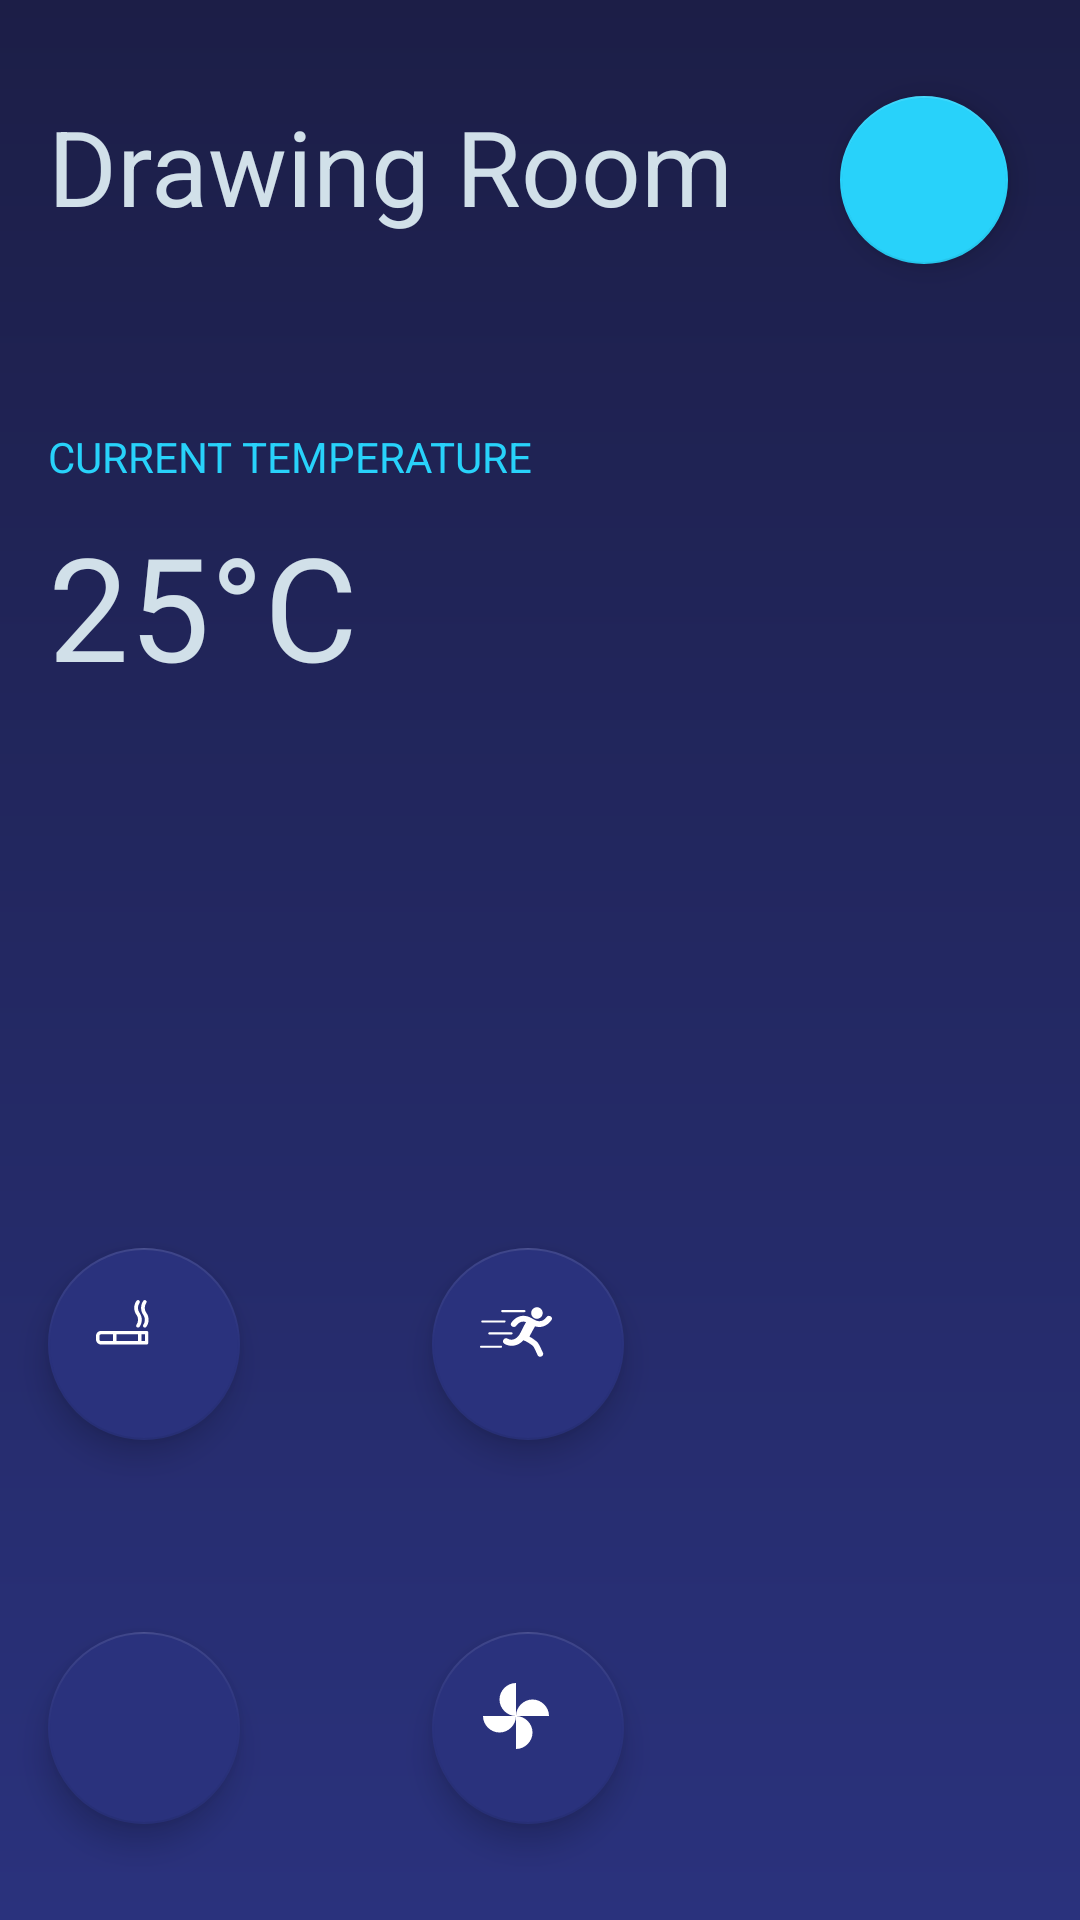

Layout XML and referenced resources for this Android screen:
<!-- AndroidManifest.xml: application theme AppTheme -->
<!-- res/layout/activity_room.xml -->
<?xml version="1.0" encoding="utf-8"?>
<android.support.constraint.ConstraintLayout xmlns:android="http://schemas.android.com/apk/res/android"
    xmlns:app="http://schemas.android.com/apk/res-auto"
    xmlns:tools="http://schemas.android.com/tools"
    android:layout_width="match_parent"
    android:layout_height="match_parent"
    android:background="@drawable/gradient_background"
    tools:context="com.example.yash.intellih_firebase.DrawingRoomActivity">

    <TextView
        android:id="@+id/room_name"
        android:layout_width="wrap_content"
        android:layout_height="wrap_content"
        android:layout_marginLeft="16dp"
        android:layout_marginTop="32dp"
        android:text="Drawing Room"
        android:textColor="#d1e0e9"
        android:textSize="35dp"
        app:layout_constraintLeft_toLeftOf="parent"
        app:layout_constraintTop_toTopOf="parent" />

    <android.support.design.widget.FloatingActionButton
        android:id="@+id/powerButton"
        android:layout_width="wrap_content"
        android:layout_height="wrap_content"
        android:layout_marginEnd="24dp"
        android:layout_marginRight="24dp"
        android:layout_marginTop="32dp"
        app:layout_constraintRight_toRightOf="parent"
        app:layout_constraintTop_toTopOf="parent"
        app:srcCompat="@drawable/power" />

    <android.support.design.widget.FloatingActionButton
        android:id="@+id/floatingActionButton"
        android:layout_width="64dp"
        android:layout_height="72dp"
        android:layout_marginBottom="64dp"
        android:layout_marginLeft="16dp"
        android:src="@drawable/smoking"
        app:backgroundTint="#2A327D"
        app:layout_constraintBottom_toTopOf="@+id/floatingActionButton2"
        app:layout_constraintLeft_toLeftOf="parent"
        app:rippleColor="@color/colorAccent" />

    <android.support.design.widget.FloatingActionButton
        android:id="@+id/floatingActionButton3"
        android:layout_width="64dp"
        android:layout_height="72dp"
        android:layout_marginBottom="64dp"
        android:layout_marginLeft="64dp"
        android:src="@drawable/motion"
        app:backgroundTint="#2A327D"
        app:layout_constraintBottom_toTopOf="@+id/floatingActionButton4"
        app:layout_constraintLeft_toRightOf="@+id/floatingActionButton"
        app:rippleColor="@color/colorAccent" />

    <android.support.design.widget.FloatingActionButton
        android:id="@+id/floatingActionButton2"
        android:layout_width="64dp"
        android:layout_height="72dp"
        android:layout_marginBottom="32dp"
        android:layout_marginLeft="16dp"
        android:src="@drawable/bulb"
        app:backgroundTint="#2A327D"
        app:layout_constraintBottom_toBottomOf="parent"
        app:layout_constraintLeft_toLeftOf="parent"
        app:rippleColor="@color/colorAccent" />

    <android.support.design.widget.FloatingActionButton
        android:id="@+id/floatingActionButton4"
        android:layout_width="64dp"
        android:layout_height="72dp"
        android:layout_marginBottom="32dp"
        android:layout_marginLeft="64dp"
        android:src="@drawable/fan1"
        app:backgroundTint="#2A327D"
        app:layout_constraintBottom_toBottomOf="parent"
        app:layout_constraintLeft_toRightOf="@+id/floatingActionButton2"
        app:rippleColor="@color/colorAccent" />

    <TextView
        android:id="@+id/temperature"
        android:layout_width="wrap_content"
        android:layout_height="wrap_content"
        android:layout_marginLeft="16dp"
        android:layout_marginTop="64dp"
        android:text="CURRENT TEMPERATURE"
        android:textColor="@color/colorAccent"
        app:layout_constraintLeft_toLeftOf="parent"
        app:layout_constraintTop_toBottomOf="@+id/room_name" />

    <TextView
        android:id="@+id/textView3"
        android:layout_width="wrap_content"
        android:layout_height="wrap_content"
        android:layout_marginLeft="16dp"
        android:layout_marginTop="8dp"
        android:text="25°C"
        android:textColor="#d1e0e9"
        android:textSize="48sp"
        app:layout_constraintLeft_toLeftOf="parent"
        app:layout_constraintTop_toBottomOf="@+id/temperature" />

</android.support.constraint.ConstraintLayout>
<!-- resources referenced by this layout -->
<resources>
  <color name="colorAccent">#28D2FA</color>
  <!-- drawable fan1 (drawable) -->
  <?xml version="1.0" encoding="utf-8"?>
  <vector xmlns:android="http://schemas.android.com/apk/res/android"
      android:width="24dp"
      android:height="24dp"
      android:viewportWidth="24"
      android:viewportHeight="24">
  
      <path
          android:fillColor="#ffffff"
          android:pathData="M12 12c0-3 2.5-5.5 5.5-5.5S23 9 23 12H12zm0 0c0 3-2.5 5.5-5.5 5.5S1 15 1
  12h11zm0 0c-3 0-5.5-2.5-5.5-5.5S9 1 12 1v11zm0 0c3 0 5.5 2.5 5.5 5.5S15 23 12
  23V12z" />
      <path
          android:pathData="M0 0h24v24H0z" />
  </vector>
  <!-- drawable gradient_background (drawable) -->
  <?xml version="1.0" encoding="utf-8"?>
  <shape xmlns:android="http://schemas.android.com/apk/res/android">
  
      <gradient
          android:angle="90"
          android:endColor="#1C1E47"
          android:startColor="#2A327D" />
  
  
  </shape>
  <!-- drawable motion: vector/xml drawable (drawable, 2288 chars, omitted) -->
  <!-- drawable smoking (drawable) -->
  <?xml version="1.0" encoding="utf-8"?>
  <vector xmlns:android="http://schemas.android.com/apk/res/android"
      android:width="700.999dp"
      android:height="700.999dp"
      android:viewportWidth="700.999"
      android:viewportHeight="700.999">
  
      <path
          android:fillColor="#FFFFFF"
          android:pathData="M492.648,339.696H49.818C22.349,339.696,0,362.044,0,389.514v33.212c0,27.47,22.349,49.818,49.818,49.818h442.83
  c9.171,0,16.606-7.435,16.606-16.606v-99.637C509.254,347.131,501.819,339.696,492.648,339.696z
  M166.061,439.333H49.818
  c-9.157,0-16.606-7.45-16.606-16.606v-33.212c0-9.157,7.45-16.606,16.606-16.606h116.243V439.333z
  M409.618,439.333H199.273 v-66.424h210.344V439.333z
  M476.042,439.333H442.83v-66.424h33.212V439.333z" />
      <path
          android:fillColor="#FFFFFF"
          android:pathData="M489.588,162.679c-19.723-25.567-19.723-68.765,0-94.331c6.051-7.844,4.598-19.108-3.246-25.158
  c-7.844-6.052-19.108-4.595-25.157,3.246c-29.881,38.735-29.881,99.42,0,138.155c19.723,25.567,19.723,68.764,0,94.331
  c-6.051,7.844-4.598,19.108,3.246,25.158c7.839,6.049,19.106,4.599,25.157-3.246C519.469,262.099,519.469,201.414,489.588,162.679
  z" />
      <path
          android:fillColor="#FFFFFF"
          android:pathData="M423.164,162.679c-19.723-25.567-19.723-68.764,0-94.331c6.051-7.844,4.598-19.108-3.246-25.158
  c-7.844-6.052-19.107-4.595-25.157,3.246c-29.881,38.735-29.881,99.42,0,138.155c19.723,25.567,19.723,68.764,0,94.331
  c-6.051,7.844-4.598,19.108,3.246,25.158c7.839,6.049,19.106,4.599,25.157-3.246C453.045,262.099,453.045,201.414,423.164,162.679
  z" />
  </vector>
  <style name="AppTheme" parent="Theme.AppCompat.Light.NoActionBar">
          
          <item name="colorPrimary">@color/colorPrimary</item>
          <item name="colorPrimaryDark">@color/colorPrimaryDark</item>
          <item name="colorAccent">@color/colorAccent</item>
          <item name="android:navigationBarColor">#2A327D</item>
      </style>
  <color name="colorPrimary">#1C1E47</color>
  <color name="colorPrimaryDark">#1C1E47</color>
</resources>
